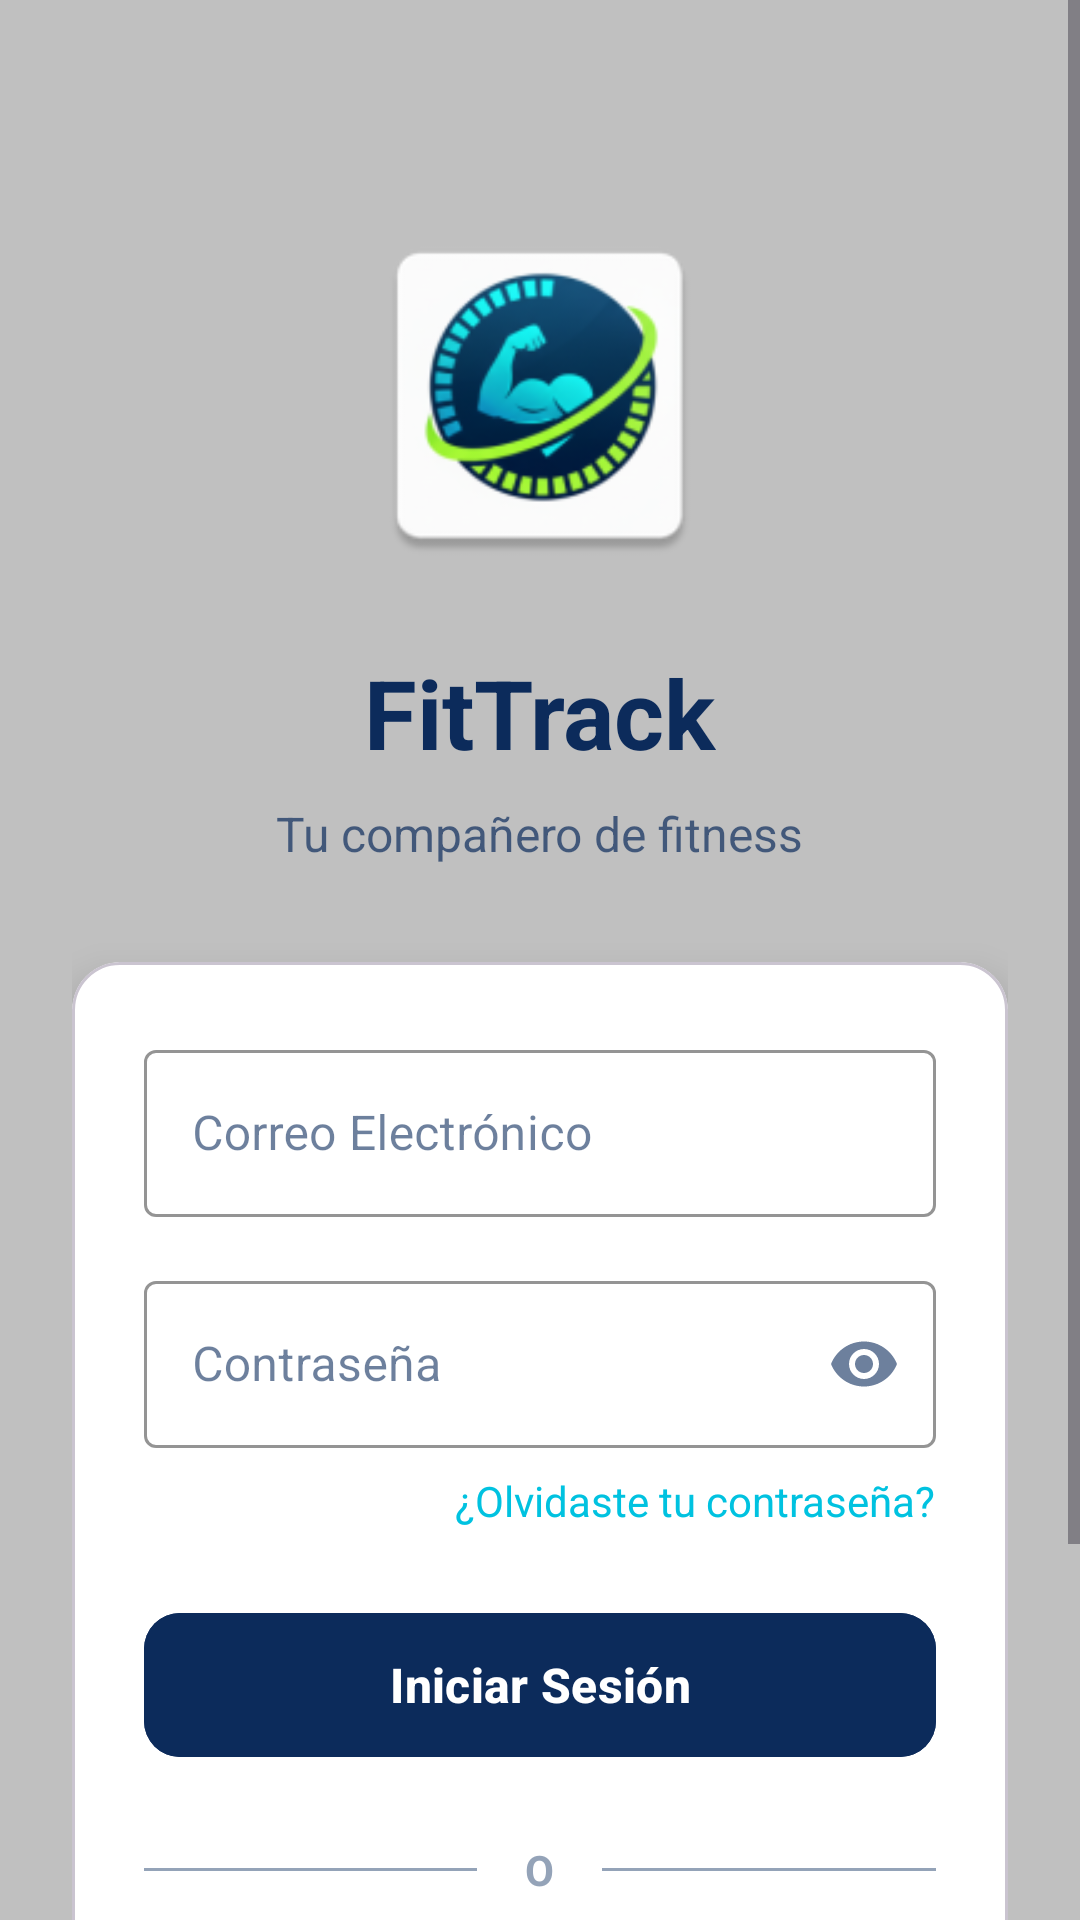

Produce the Android XML layout that renders to this screen, including the resource entries it uses.
<!-- AndroidManifest.xml: activity theme Base.Theme.FitTrack -->
<!-- res/layout/activity_login.xml -->
<?xml version="1.0" encoding="utf-8"?>
<ScrollView xmlns:android="http://schemas.android.com/apk/res/android"
    xmlns:app="http://schemas.android.com/apk/res-auto"
    xmlns:tools="http://schemas.android.com/tools"
    android:layout_width="match_parent"
    android:layout_height="match_parent"
    android:fillViewport="true"
    android:background="@color/soft_metric"
    tools:context=".LoginActivity">

    <androidx.constraintlayout.widget.ConstraintLayout
        android:layout_width="match_parent"
        android:layout_height="wrap_content"
        android:padding="24dp">

        
        <ImageView
            android:id="@+id/ivLogo"
            android:layout_width="120dp"
            android:layout_height="120dp"
            android:layout_marginTop="48dp"
            android:src="@mipmap/ic_launcher"
            android:contentDescription="@string/app_name"
            app:layout_constraintEnd_toEndOf="parent"
            app:layout_constraintStart_toStartOf="parent"
            app:layout_constraintTop_toTopOf="parent" />

        
        <TextView
            android:id="@+id/tvTitle"
            android:layout_width="wrap_content"
            android:layout_height="wrap_content"
            android:layout_marginTop="24dp"
            android:text="@string/app_name"
            android:textColor="@color/track_night"
            android:textSize="32sp"
            android:textStyle="bold"
            app:layout_constraintEnd_toEndOf="parent"
            app:layout_constraintStart_toStartOf="parent"
            app:layout_constraintTop_toBottomOf="@id/ivLogo" />

        
        <TextView
            android:id="@+id/tvSubtitle"
            android:layout_width="wrap_content"
            android:layout_height="wrap_content"
            android:layout_marginTop="8dp"
            android:text="@string/app_subtitle"
            android:textColor="@color/track_night"
            android:alpha="0.7"
            android:textSize="16sp"
            app:layout_constraintEnd_toEndOf="parent"
            app:layout_constraintStart_toStartOf="parent"
            app:layout_constraintTop_toBottomOf="@id/tvTitle" />

        
        <com.google.android.material.card.MaterialCardView
            android:id="@+id/cardLogin"
            android:layout_width="match_parent"
            android:layout_height="wrap_content"
            android:layout_marginTop="32dp"
            app:cardBackgroundColor="@color/clean_stat"
            app:cardCornerRadius="16dp"
            app:cardElevation="8dp"
            app:layout_constraintTop_toBottomOf="@id/tvSubtitle">

            <LinearLayout
                android:layout_width="match_parent"
                android:layout_height="wrap_content"
                android:orientation="vertical"
                android:padding="24dp">

                
                <com.google.android.material.textfield.TextInputLayout
                    android:id="@+id/tilEmail"
                    style="@style/Widget.MaterialComponents.TextInputLayout.OutlinedBox"
                    android:layout_width="match_parent"
                    android:layout_height="wrap_content"
                    android:hint="@string/email"
                    app:boxStrokeColor="@color/fit_glow"
                    app:hintTextColor="@color/track_night">

                    <com.google.android.material.textfield.TextInputEditText
                        android:id="@+id/etEmail"
                        android:layout_width="match_parent"
                        android:layout_height="wrap_content"
                        android:inputType="textEmailAddress"
                        android:textColor="@color/track_night"
                        android:textColorHint="@color/text_secondary" />
                </com.google.android.material.textfield.TextInputLayout>

                
                <com.google.android.material.textfield.TextInputLayout
                    android:id="@+id/tilPassword"
                    style="@style/Widget.MaterialComponents.TextInputLayout.OutlinedBox"
                    android:layout_width="match_parent"
                    android:layout_height="wrap_content"
                    android:layout_marginTop="16dp"
                    android:hint="@string/password"
                    app:boxStrokeColor="@color/fit_glow"
                    app:endIconMode="password_toggle"
                    app:hintTextColor="@color/track_night">

                    <com.google.android.material.textfield.TextInputEditText
                        android:id="@+id/etPassword"
                        android:layout_width="match_parent"
                        android:layout_height="wrap_content"
                        android:inputType="textPassword"
                        android:textColor="@color/track_night"
                        android:textColorHint="@color/text_secondary" />
                </com.google.android.material.textfield.TextInputLayout>

                
                <TextView
                    android:id="@+id/tvForgotPassword"
                    android:layout_width="wrap_content"
                    android:layout_height="wrap_content"
                    android:layout_gravity="end"
                    android:layout_marginTop="8dp"
                    android:text="@string/forgot_password"
                    android:textColor="@color/fit_glow"
                    android:textSize="14sp" />

                
                <com.google.android.material.button.MaterialButton
                    android:id="@+id/btnLogin"
                    android:layout_width="match_parent"
                    android:layout_height="56dp"
                    android:layout_marginTop="24dp"
                    android:text="@string/login"
                    android:textSize="16sp"
                    android:textStyle="bold"
                    app:cornerRadius="12dp"
                    android:backgroundTint="@color/track_night" />

                
                <LinearLayout
                    android:layout_width="match_parent"
                    android:layout_height="wrap_content"
                    android:layout_marginTop="24dp"
                    android:layout_marginBottom="16dp"
                    android:gravity="center"
                    android:orientation="horizontal">

                    <View
                        android:layout_width="0dp"
                        android:layout_height="1dp"
                        android:layout_weight="1"
                        android:background="@color/text_secondary" />

                    <TextView
                        android:layout_width="wrap_content"
                        android:layout_height="wrap_content"
                        android:layout_marginStart="16dp"
                        android:layout_marginEnd="16dp"
                        android:text="O"
                        android:textColor="@color/text_secondary"
                        android:textSize="14sp"
                        android:textStyle="bold" />

                    <View
                        android:layout_width="0dp"
                        android:layout_height="1dp"
                        android:layout_weight="1"
                        android:background="@color/text_secondary" />
                </LinearLayout>

                
                <com.google.android.material.button.MaterialButton
                    android:id="@+id/btnGoogleLogin"
                    style="@style/Widget.MaterialComponents.Button.OutlinedButton"
                    android:layout_width="match_parent"
                    android:layout_height="56dp"
                    android:text="@string/continue_with_google"
                    android:textColor="@color/track_night"
                    android:textSize="16sp"
                    app:cornerRadius="12dp"
                    app:icon="@drawable/ic_google"
                    app:iconGravity="textStart"
                    app:iconPadding="12dp"
                    app:iconTint="@null"
                    app:strokeColor="@color/text_secondary"
                    app:strokeWidth="1dp" />

            </LinearLayout>
        </com.google.android.material.card.MaterialCardView>

        
        <LinearLayout
            android:id="@+id/layoutRegister"
            android:layout_width="wrap_content"
            android:layout_height="wrap_content"
            android:layout_marginTop="24dp"
            android:gravity="center"
            android:orientation="horizontal"
            app:layout_constraintEnd_toEndOf="parent"
            app:layout_constraintStart_toStartOf="parent"
            app:layout_constraintTop_toBottomOf="@id/cardLogin">

            <TextView
                android:layout_width="wrap_content"
                android:layout_height="wrap_content"
                android:text="@string/no_account"
                android:textColor="@color/track_night"
                android:alpha="0.7"
                android:textSize="14sp" />

            <TextView
                android:id="@+id/tvRegister"
                android:layout_width="wrap_content"
                android:layout_height="wrap_content"
                android:layout_marginStart="4dp"
                android:text="@string/register"
                android:textColor="@color/track_night"
                android:textSize="14sp"
                android:textStyle="bold" />
        </LinearLayout>

    </androidx.constraintlayout.widget.ConstraintLayout>
</ScrollView>
<!-- resources referenced by this layout -->
<resources>
  <color name="clean_stat">#FFFFFF</color>
  <color name="fit_glow">#00C2E0</color>
  <color name="soft_metric">#C0C0C0</color>
  <color name="text_secondary">#94A3B8</color>
  <color name="track_night">#0C2B5B</color>
  <!-- mipmap ic_launcher: webp bitmap (mipmap-hdpi, 4312 bytes) -->
  <string name="app_name">FitTrack</string>
  <string name="app_subtitle">Tu compañero de fitness</string>
  <string name="continue_with_google">Continuar con Google</string>
  <string name="email">Correo Electrónico</string>
  <string name="forgot_password">¿Olvidaste tu contraseña?</string>
  <string name="login">Iniciar Sesión</string>
  <string name="no_account">¿No tienes cuenta?</string>
  <string name="password">Contraseña</string>
  <string name="register">Regístrate</string>
  <style name="Base.Theme.FitTrack" parent="Theme.Material3.DayNight">
          
          <item name="colorPrimary">@color/track_night</item>
          <item name="colorOnPrimary">@color/clean_stat</item>
          <item name="colorPrimaryVariant">@color/track_night</item>
  
          
          <item name="colorSecondary">@color/fit_glow</item>
          <item name="colorOnSecondary">@color/track_night</item>
          <item name="colorSecondaryVariant">@color/progress_neon</item>
  
          
          <item name="colorSurface">@color/app_surface</item>
          <item name="colorOnSurface">@color/track_night</item>
          <item name="android:colorBackground">@color/app_background</item>
          <item name="colorOnBackground">@color/track_night</item>
          <item name="colorSurfaceVariant">@color/app_background</item>
          <item name="android:windowBackground">@color/app_background</item>
  
          
          <item name="colorAccent">@color/fit_glow</item>
  
          
          <item name="android:statusBarColor">@color/track_night</item>
          <item name="android:navigationBarColor">@color/clean_stat</item>
  
          
          <item name="windowActionBar">false</item>
          <item name="windowNoTitle">true</item>
      </style>
  <color name="progress_neon">#A7F000</color>
  <color name="app_surface">#C0C0C0</color>
  <color name="app_background">#C0C0C0</color>
</resources>
